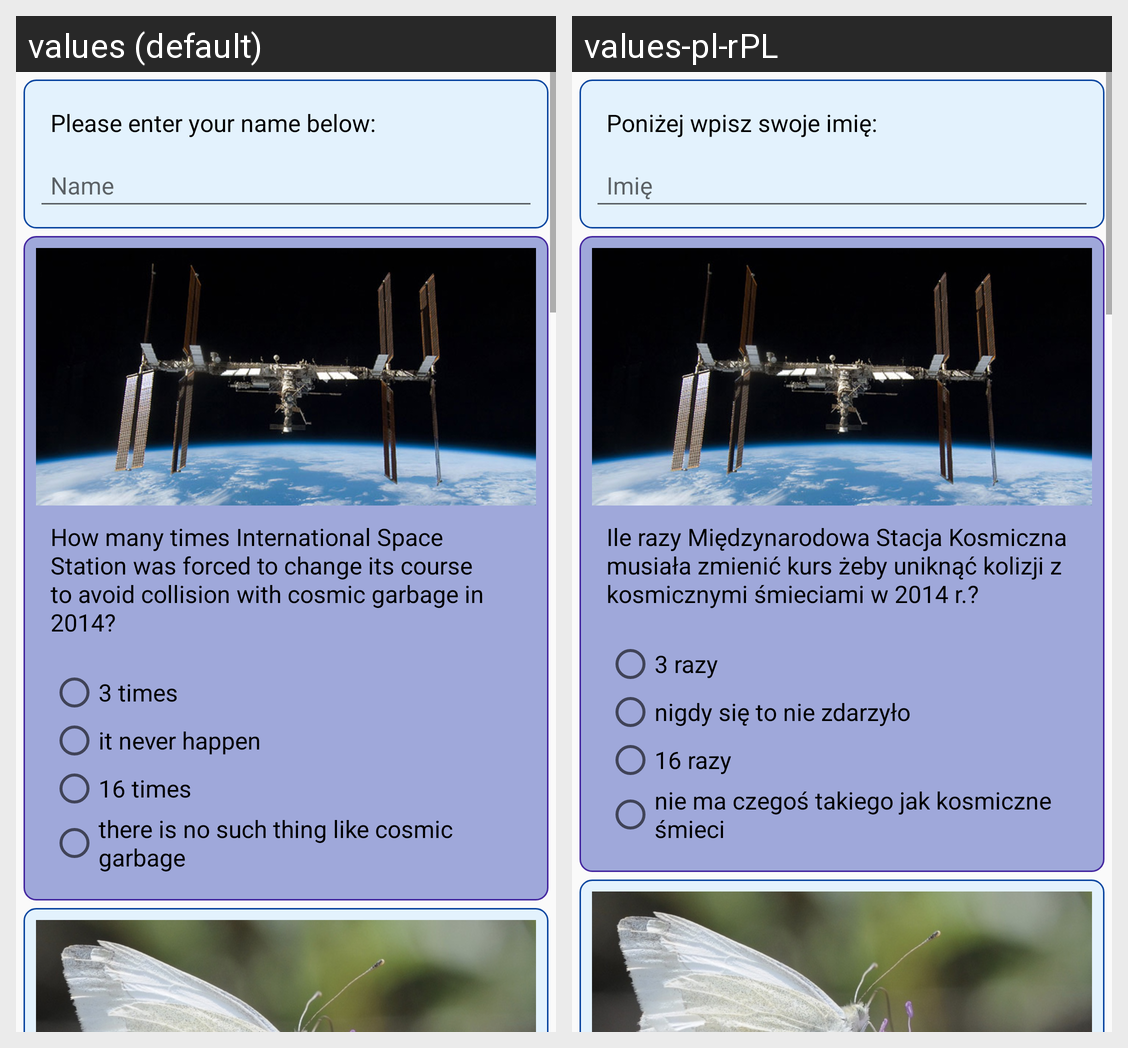

Locale-by-locale string values for the Android screen shown in this grid:
Android screen res/layout/activity_main.xml rendered under 2 locales, left to right: values (default), values-pl-rPL. Device: Nexus 5 (rendered at 1080×1920; each locale shown at half size, 540×960, under a caption strip naming it); theme AppTheme.
Strings drawn on this screen, with the default value and each locale's value (text and hints the layout hard-codes, and strings that could not be matched under every locale, appear in the picture but are not listed):

name_header
  values: Please enter your name below:
  values-pl-rPL: Poniżej wpisz swoje imię:

name
  values: Name
  values-pl-rPL: Imię

first_question
  values: How many times International Space Station was forced to change its course to avoid collision with cosmic garbage in 2014?
  values-pl-rPL: Ile razy Międzynarodowa Stacja Kosmiczna musiała zmienić kurs żeby uniknąć kolizji z kosmicznymi śmieciami w 2014 r.?

first_answer_in_first_question
  values: 3 times
  values-pl-rPL: 3 razy

second_answer_in_first_question
  values: it never happen
  values-pl-rPL: nigdy się to nie zdarzyło

third_answer_in_first_question
  values: 16 times
  values-pl-rPL: 16 razy

fourth_answer_in_first_question
  values: there is no such thing like cosmic garbage
  values-pl-rPL: nie ma czegoś takiego jak kosmiczne śmieci
